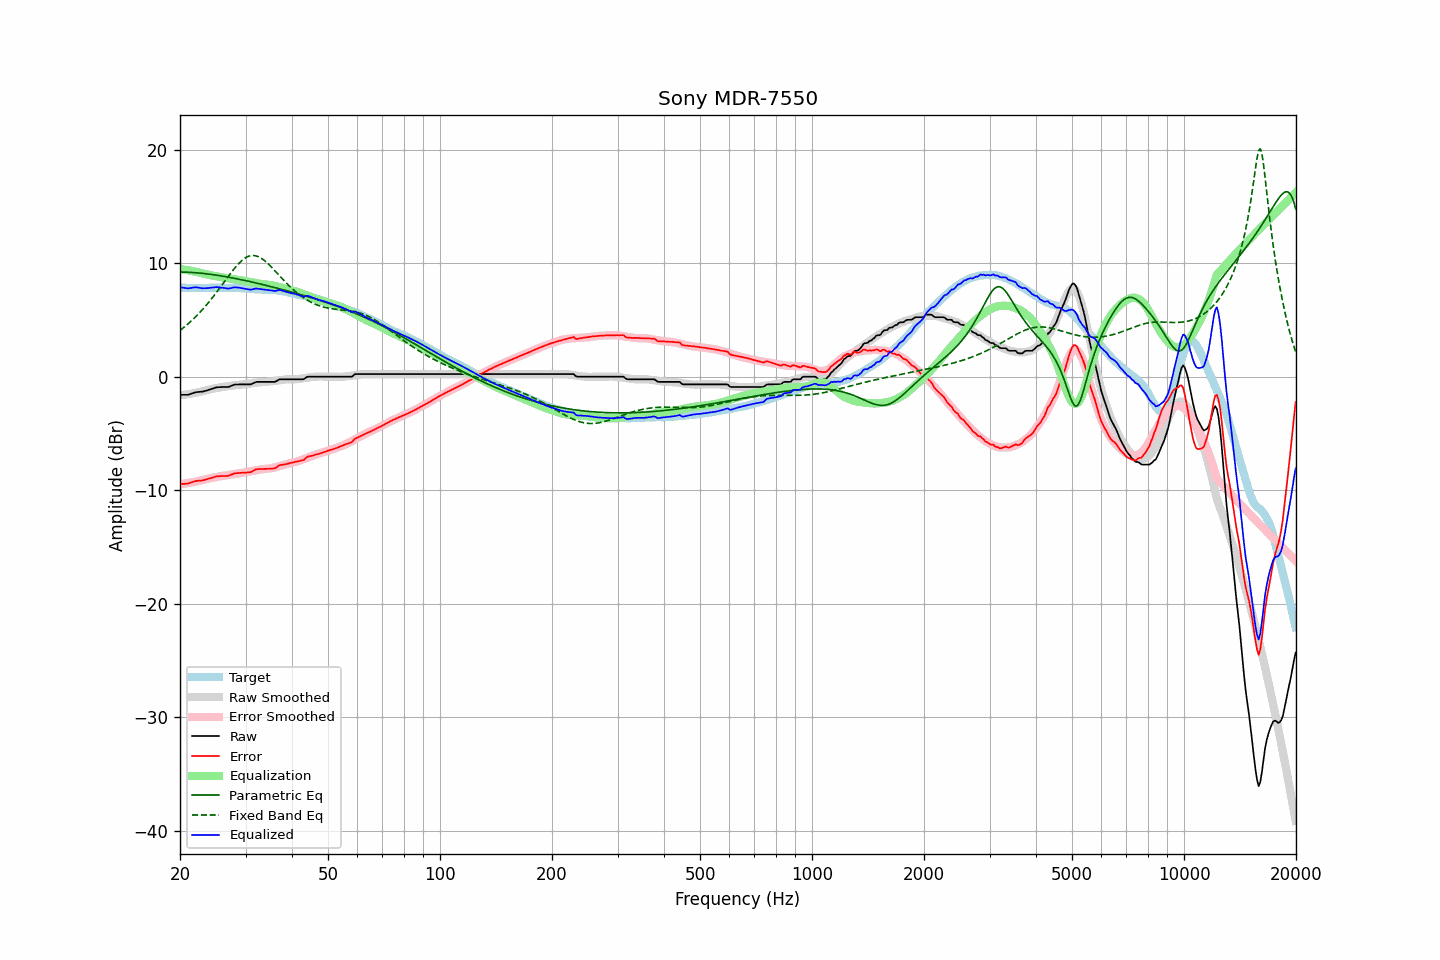

Data behind this chart, as committed beside it:
frequency, raw, error, smoothed, error_smoothed, equalization, parametric_eq, fixed_band_eq, equalized_raw, equalized_smoothed, target
20.00, -1.60, -9.46, -1.63, -9.48, 9.48, 9.22, 4.07, 7.88, 7.85, 7.86
20.20, -1.60, -9.45, -1.62, -9.46, 9.46, 9.22, 4.18, 7.86, 7.85, 7.85
20.40, -1.60, -9.45, -1.60, -9.44, 9.44, 9.22, 4.30, 7.84, 7.84, 7.85
20.61, -1.60, -9.44, -1.58, -9.42, 9.42, 9.21, 4.41, 7.82, 7.84, 7.84
20.81, -1.60, -9.42, -1.56, -9.40, 9.40, 9.21, 4.53, 7.80, 7.83, 7.82
21.02, -1.60, -9.42, -1.54, -9.37, 9.37, 9.20, 4.65, 7.77, 7.83, 7.82
21.23, -1.55, -9.37, -1.52, -9.35, 9.35, 9.19, 4.78, 7.80, 7.83, 7.82
21.44, -1.50, -9.33, -1.50, -9.32, 9.32, 9.18, 4.91, 7.82, 7.83, 7.83
21.66, -1.45, -9.27, -1.47, -9.29, 9.29, 9.18, 5.04, 7.84, 7.82, 7.82
21.87, -1.40, -9.23, -1.45, -9.27, 9.27, 9.17, 5.18, 7.87, 7.82, 7.83
22.09, -1.37, -9.19, -1.42, -9.24, 9.24, 9.15, 5.32, 7.87, 7.82, 7.82
22.31, -1.35, -9.18, -1.39, -9.21, 9.21, 9.14, 5.46, 7.86, 7.82, 7.83
22.54, -1.34, -9.16, -1.36, -9.18, 9.18, 9.13, 5.61, 7.84, 7.82, 7.82
22.76, -1.33, -9.15, -1.32, -9.14, 9.14, 9.12, 5.76, 7.81, 7.82, 7.82
22.99, -1.32, -9.14, -1.28, -9.11, 9.11, 9.10, 5.92, 7.79, 7.82, 7.82
23.22, -1.28, -9.10, -1.24, -9.07, 9.07, 9.09, 6.08, 7.79, 7.83, 7.82
23.45, -1.24, -9.07, -1.21, -9.04, 9.04, 9.07, 6.24, 7.80, 7.83, 7.83
23.69, -1.20, -9.03, -1.17, -9.00, 9.00, 9.05, 6.41, 7.80, 7.83, 7.83
23.92, -1.15, -8.98, -1.14, -8.97, 8.97, 9.04, 6.58, 7.82, 7.83, 7.83
24.16, -1.11, -8.95, -1.10, -8.94, 8.94, 9.02, 6.75, 7.83, 7.84, 7.84
24.40, -1.06, -8.90, -1.07, -8.91, 8.91, 9.00, 6.93, 7.85, 7.84, 7.85
24.65, -1.02, -8.86, -1.04, -8.88, 8.88, 8.98, 7.11, 7.86, 7.84, 7.84
24.89, -0.97, -8.81, -1.02, -8.86, 8.86, 8.96, 7.29, 7.89, 7.84, 7.84
25.14, -0.94, -8.78, -0.99, -8.83, 8.83, 8.94, 7.48, 7.89, 7.84, 7.84
25.39, -0.93, -8.78, -0.97, -8.81, 8.81, 8.92, 7.67, 7.88, 7.84, 7.85
25.65, -0.92, -8.77, -0.94, -8.78, 8.78, 8.89, 7.86, 7.86, 7.84, 7.85
25.91, -0.91, -8.74, -0.92, -8.76, 8.76, 8.87, 8.05, 7.85, 7.84, 7.83
26.16, -0.91, -8.75, -0.90, -8.74, 8.74, 8.85, 8.25, 7.83, 7.84, 7.84
26.43, -0.91, -8.75, -0.87, -8.71, 8.71, 8.82, 8.44, 7.80, 7.84, 7.84
26.69, -0.91, -8.75, -0.85, -8.69, 8.69, 8.80, 8.64, 7.78, 7.84, 7.84
26.96, -0.91, -8.74, -0.83, -8.67, 8.67, 8.77, 8.83, 7.76, 7.83, 7.83
27.23, -0.86, -8.68, -0.81, -8.64, 8.64, 8.75, 9.02, 7.78, 7.83, 7.82
27.50, -0.80, -8.62, -0.79, -8.62, 8.62, 8.72, 9.20, 7.82, 7.83, 7.82
27.77, -0.75, -8.58, -0.78, -8.60, 8.60, 8.69, 9.38, 7.85, 7.82, 7.83
28.05, -0.70, -8.52, -0.76, -8.58, 8.58, 8.66, 9.56, 7.88, 7.82, 7.82
28.33, -0.69, -8.50, -0.74, -8.56, 8.56, 8.64, 9.73, 7.87, 7.81, 7.81
28.62, -0.69, -8.49, -0.73, -8.54, 8.54, 8.61, 9.89, 7.85, 7.81, 7.80
28.90, -0.68, -8.49, -0.72, -8.52, 8.52, 8.58, 10.03, 7.84, 7.80, 7.81
29.19, -0.68, -8.47, -0.70, -8.49, 8.49, 8.55, 10.17, 7.81, 7.79, 7.79
29.48, -0.68, -8.46, -0.68, -8.46, 8.46, 8.52, 10.29, 7.78, 7.78, 7.78
29.78, -0.68, -8.46, -0.66, -8.44, 8.44, 8.49, 10.40, 7.76, 7.77, 7.78
30.08, -0.68, -8.45, -0.65, -8.41, 8.41, 8.46, 10.49, 7.73, 7.76, 7.77
30.38, -0.68, -8.43, -0.63, -8.39, 8.39, 8.43, 10.56, 7.71, 7.75, 7.75
30.68, -0.68, -8.43, -0.62, -8.36, 8.36, 8.40, 10.62, 7.68, 7.74, 7.75
30.99, -0.68, -8.41, -0.60, -8.33, 8.33, 8.36, 10.66, 7.65, 7.73, 7.73
31.30, -0.61, -8.33, -0.58, -8.31, 8.31, 8.33, 10.67, 7.70, 7.72, 7.72
31.61, -0.55, -8.26, -0.56, -8.28, 8.28, 8.30, 10.67, 7.73, 7.71, 7.71
31.93, -0.48, -8.17, -0.54, -8.25, 8.25, 8.27, 10.65, 7.77, 7.70, 7.69
32.24, -0.46, -8.16, -0.52, -8.22, 8.22, 8.23, 10.61, 7.76, 7.70, 7.70
32.57, -0.46, -8.14, -0.51, -8.20, 8.20, 8.20, 10.55, 7.74, 7.69, 7.68
32.89, -0.46, -8.14, -0.50, -8.18, 8.18, 8.16, 10.48, 7.72, 7.68, 7.68
33.22, -0.46, -8.13, -0.49, -8.16, 8.16, 8.13, 10.39, 7.70, 7.68, 7.67
33.55, -0.46, -8.13, -0.48, -8.15, 8.15, 8.10, 10.29, 7.69, 7.67, 7.67
33.89, -0.46, -8.13, -0.46, -8.13, 8.13, 8.06, 10.18, 7.67, 7.67, 7.67
34.23, -0.46, -8.11, -0.45, -8.11, 8.11, 8.03, 10.06, 7.65, 7.66, 7.65
34.57, -0.46, -8.12, -0.44, -8.09, 8.09, 7.99, 9.92, 7.63, 7.66, 7.66
34.92, -0.46, -8.11, -0.43, -8.07, 8.07, 7.96, 9.78, 7.61, 7.65, 7.65
35.27, -0.46, -8.12, -0.41, -8.05, 8.05, 7.92, 9.64, 7.59, 7.64, 7.66
35.62, -0.46, -8.09, -0.40, -8.03, 8.03, 7.88, 9.49, 7.57, 7.63, 7.63
35.97, -0.46, -8.08, -0.38, -8.00, 8.00, 7.85, 9.34, 7.54, 7.62, 7.62
... 635 more rows
